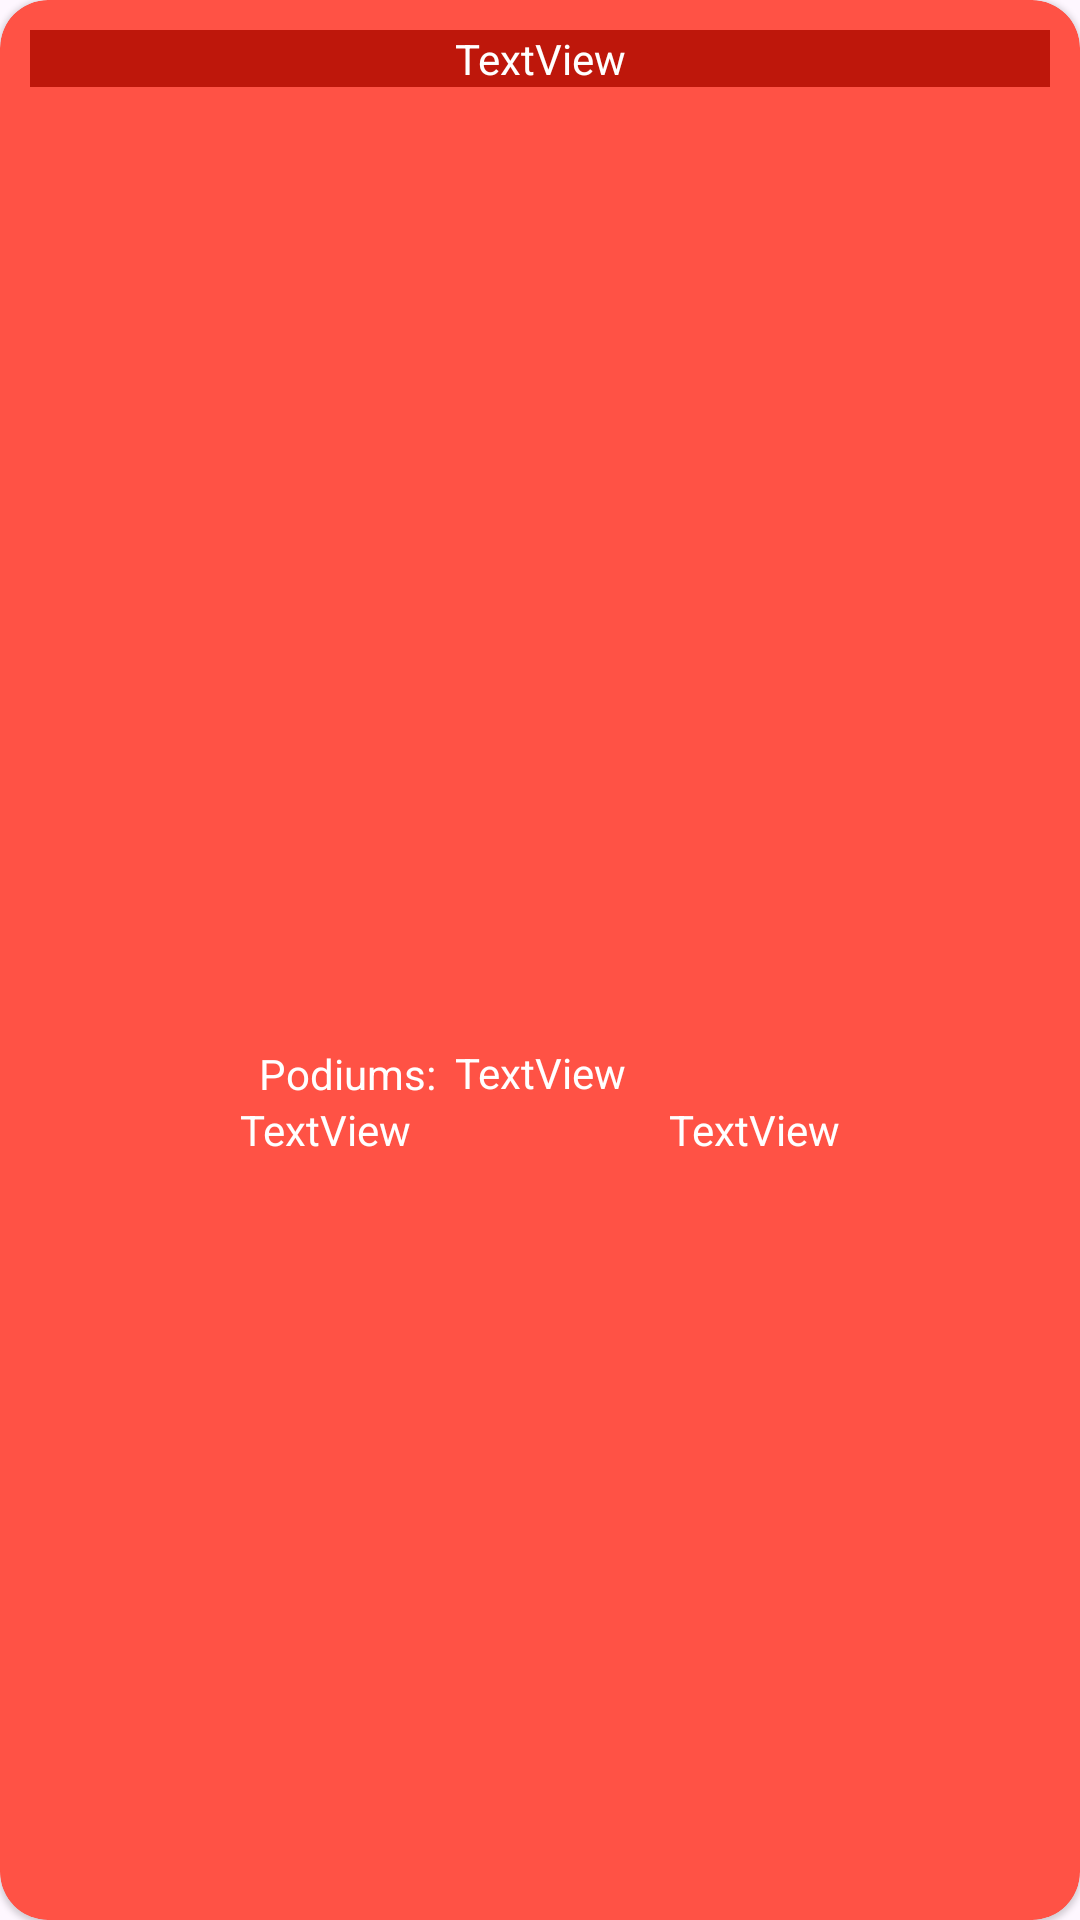

Layout XML and referenced resources for this Android screen:
<!-- AndroidManifest.xml: application theme Theme.RecAndroid1Ev -->
<!-- res/layout/rowdetailteams.xml -->
<?xml version="1.0" encoding="utf-8"?>
<androidx.cardview.widget.CardView xmlns:android="http://schemas.android.com/apk/res/android"
    xmlns:card_view="http://schemas.android.com/apk/res-auto"
    xmlns:tools="http://schemas.android.com/tools"
    android:layout_width="match_parent"
    android:layout_height="wrap_content"
    android:layout_margin="2dp"
    card_view:cardBackgroundColor="@color/rojoc"
    card_view:cardCornerRadius="16dp"
    card_view:cardElevation="1dp"
    card_view:cardUseCompatPadding="false"
    android:onClick="onClickWeb"
    card_view:contentPadding="10dp">
<androidx.constraintlayout.widget.ConstraintLayout
    android:layout_width="match_parent"
    android:layout_height="wrap_content">

    <TextView
        android:id="@+id/tvrowdetailapellido"
        android:layout_width="0dp"
        android:layout_height="wrap_content"
        android:background="@color/rojoO"
        android:gravity="center"
        android:text="TextView"
        android:textColor="@color/white"
        card_view:layout_constraintEnd_toEndOf="parent"
        card_view:layout_constraintStart_toStartOf="parent"
        card_view:layout_constraintTop_toTopOf="parent" />

    <ImageView
        android:id="@+id/ivrowdetail"
        android:layout_width="300dp"
        android:layout_height="300dp"
        android:layout_marginTop="8dp"
        card_view:layout_constraintEnd_toEndOf="parent"
        card_view:layout_constraintStart_toStartOf="parent"
        card_view:layout_constraintTop_toBottomOf="@+id/tvrowdetailapellido"
        card_view:srcCompat="@drawable/driver" />

    <TextView
        android:id="@+id/tvrowdetailpodiums"
        android:layout_width="wrap_content"
        android:layout_height="wrap_content"
        android:layout_marginBottom="8dp"
        android:text="TextView"
        android:textColor="@color/white"
        card_view:layout_constraintBottom_toBottomOf="parent"
        card_view:layout_constraintEnd_toEndOf="parent"
        card_view:layout_constraintStart_toStartOf="parent"
        card_view:layout_constraintTop_toBottomOf="@+id/ivrowdetail" />

    <TextView
        android:id="@+id/tvrowdetailpuntos"
        android:layout_width="wrap_content"
        android:layout_height="wrap_content"
        android:text="TextView"
        android:textColor="@color/white"
        card_view:layout_constraintEnd_toStartOf="@+id/tvrowdetailcumpleanos"
        card_view:layout_constraintHorizontal_bias="0.98"
        card_view:layout_constraintStart_toStartOf="parent"
        card_view:layout_constraintTop_toBottomOf="@+id/tvrowdetailpodiums" />

    <TextView
        android:id="@+id/tvrowdetailcumpleanos"
        android:layout_width="wrap_content"
        android:layout_height="wrap_content"
        android:layout_marginStart="16dp"
        android:text="TextView"
        android:textColor="@color/white"
        card_view:layout_constraintEnd_toEndOf="parent"
        card_view:layout_constraintStart_toEndOf="@+id/tvrowdetailpuntos"
        card_view:layout_constraintTop_toBottomOf="@+id/tvrowdetailpodiums" />

    <TextView
        android:id="@+id/textView"
        android:layout_width="wrap_content"
        android:layout_height="wrap_content"
        android:text="Podiums:"
        android:textColor="@color/white"
        card_view:layout_constraintBottom_toBottomOf="parent"
        card_view:layout_constraintEnd_toStartOf="@+id/tvrowdetailpodiums"
        card_view:layout_constraintHorizontal_bias="0.924"
        card_view:layout_constraintStart_toStartOf="parent"
        card_view:layout_constraintTop_toBottomOf="@+id/ivrowdetail"
        card_view:layout_constraintVertical_bias="0.375" />
</androidx.constraintlayout.widget.ConstraintLayout>
</androidx.cardview.widget.CardView>
<!-- resources referenced by this layout -->
<resources>
  <color name="rojoO">#BE170B</color>
  <color name="rojoc">#FF5245</color>
  <color name="white">#FFFFFFFF</color>
  <style name="Theme.RecAndroid1Ev" parent="Base.Theme.RecAndroid1Ev" />
  <style name="Base.Theme.RecAndroid1Ev" parent="Theme.Material3.DayNight.NoActionBar">
          
          
      </style>
</resources>
